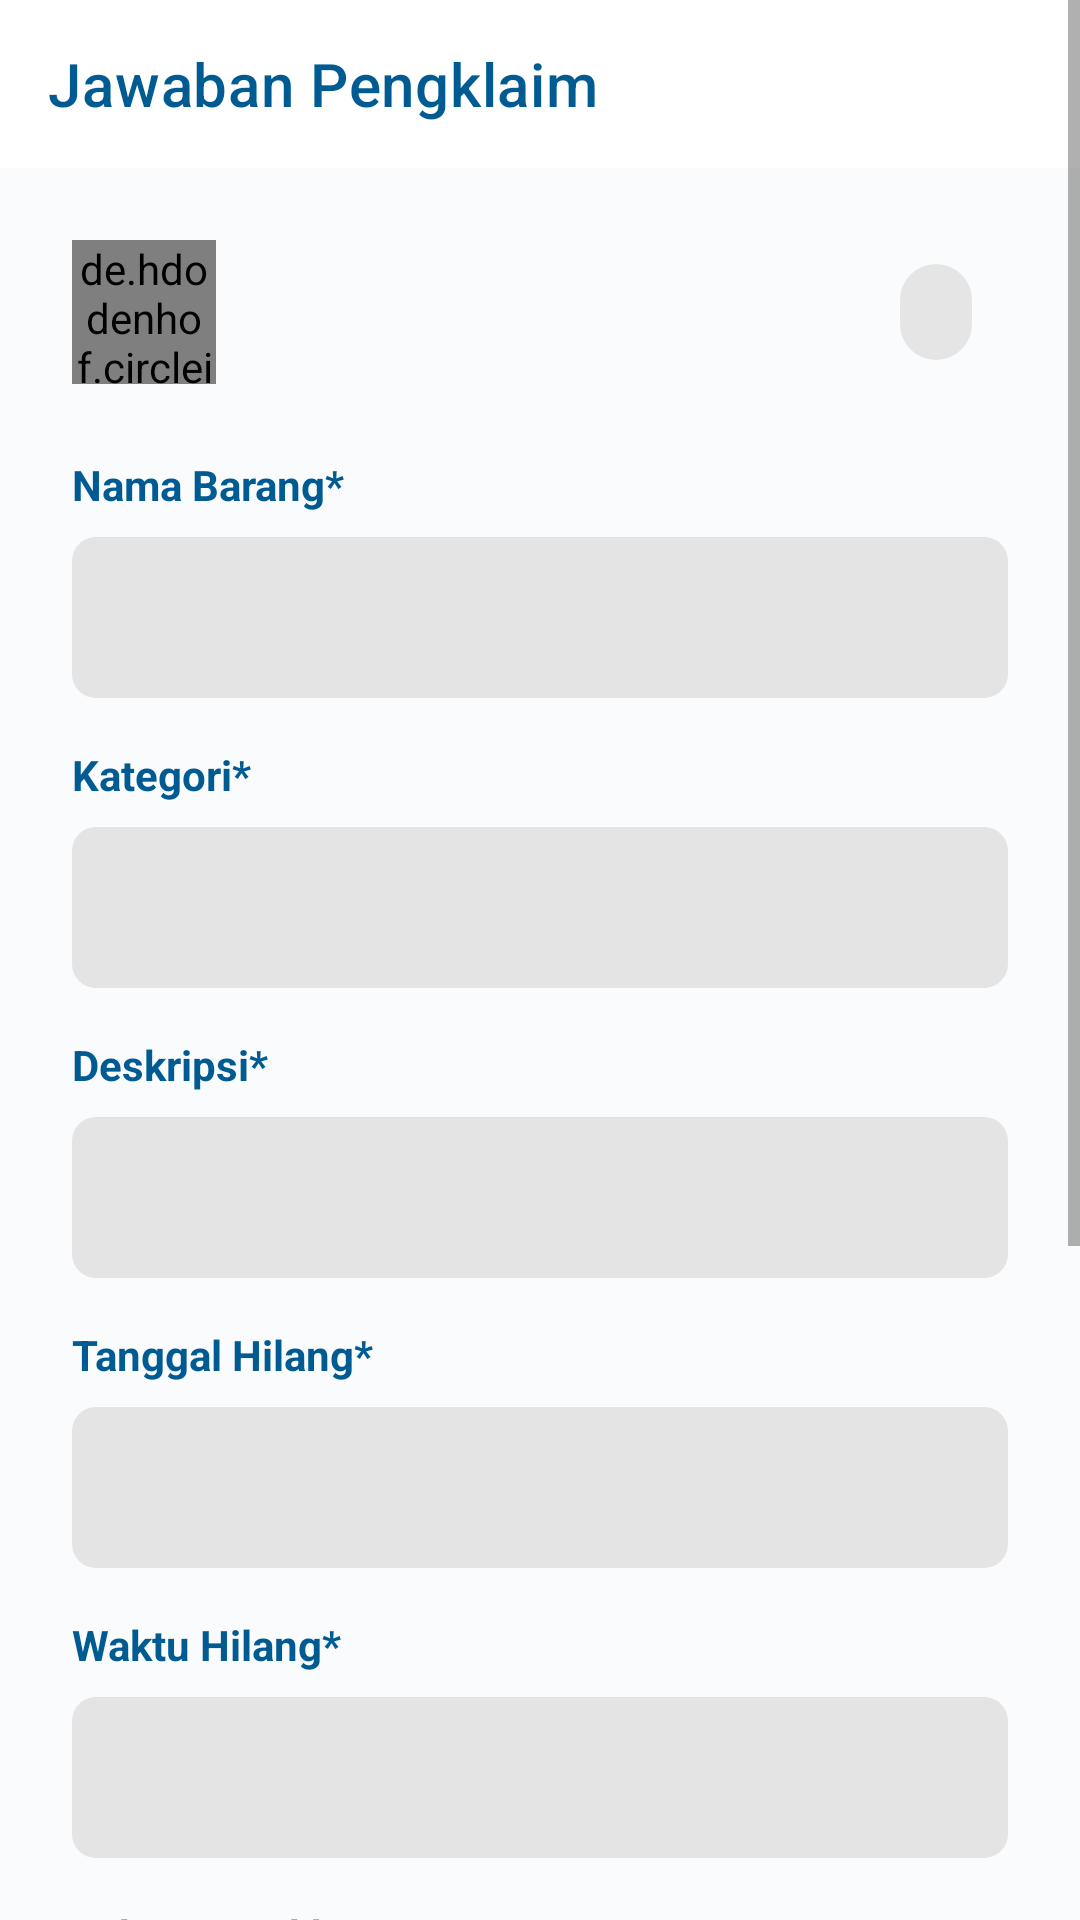

Write the Android layout XML for this screen, with the resource values it uses.
<!-- AndroidManifest.xml: application theme Theme.Unifind -->
<!-- res/layout/penemuan_verifikasi_detail_jawaban.xml -->
<?xml version="1.0" encoding="utf-8"?>
<ScrollView xmlns:android="http://schemas.android.com/apk/res/android"
    xmlns:app="http://schemas.android.com/apk/res-auto"
    xmlns:tools="http://schemas.android.com/tools"
    android:layout_width="match_parent"
    android:layout_height="match_parent"
    android:background="#F9FBFC"
    android:fillViewport="true"
    tools:context=".ui.profile.verifikasi.PenemuanVerifikasiDetailJawabanFragment">

    <LinearLayout
        android:layout_width="match_parent"
        android:layout_height="wrap_content"
        android:orientation="vertical">

        <com.google.android.material.appbar.AppBarLayout
            android:layout_width="match_parent"
            android:layout_height="wrap_content"
            android:background="@android:color/white">

            <androidx.appcompat.widget.Toolbar
                android:id="@+id/toolbar_detail_jawaban"
                android:layout_width="match_parent"
                android:layout_height="?attr/actionBarSize"
                app:navigationIcon="@drawable/ic_back_arrow"
                app:title="Jawaban Pengklaim"
                app:titleTextColor="@color/biru_tab" />

        </com.google.android.material.appbar.AppBarLayout>

        <LinearLayout
            android:layout_width="match_parent"
            android:layout_height="wrap_content"
            android:orientation="vertical"
            android:padding="24dp">

            
            <RelativeLayout
                android:layout_width="match_parent"
                android:layout_height="wrap_content"
                android:layout_marginBottom="24dp">

                <de.hdodenhof.circleimageview.CircleImageView
                    android:id="@+id/iv_detail_profile_pengklaim"
                    android:layout_width="48dp"
                    android:layout_height="48dp"
                    android:layout_centerVertical="true"
                    android:src="@drawable/baseline_person_outline_24" />

                <LinearLayout
                    android:layout_width="wrap_content"
                    android:layout_height="wrap_content"
                    android:layout_centerVertical="true"
                    android:layout_marginStart="16dp"
                    android:layout_toEndOf="@id/iv_detail_profile_pengklaim"
                    android:orientation="vertical">

                    <TextView
                        android:id="@+id/tv_detail_nama_pengklaim"
                        android:layout_width="wrap_content"
                        android:layout_height="wrap_content"
                        android:textColor="@android:color/black"
                        android:textSize="16sp"
                        android:textStyle="bold"
                        tools:text="User B" />

                    <TextView
                        android:id="@+id/tv_detail_nim_pengklaim"
                        android:layout_width="wrap_content"
                        android:layout_height="wrap_content"
                        android:textColor="@color/abu_tab"
                        android:textSize="14sp"
                        tools:text="2121212121" />
                </LinearLayout>

                <com.google.android.material.chip.Chip
                    android:id="@+id/chip_detail_status_verifikasi"
                    android:layout_width="wrap_content"
                    android:layout_height="wrap_content"
                    android:layout_alignParentEnd="true"
                    android:layout_centerVertical="true"
                    tools:text="Sedang Diverifikasi" />
            </RelativeLayout>


            
            <TextView
                style="@style/FormLabel"
                android:text="Nama Barang*" />
            <TextView
                android:id="@+id/tv_detail_nama_barang"
                style="@style/FormValue"
                tools:text="iPhone 18 Pro Max" />

            
            <TextView
                style="@style/FormLabel"
                android:layout_marginTop="16dp"
                android:text="Kategori*" />
            <TextView
                android:id="@+id/tv_detail_kategori"
                style="@style/FormValue"
                tools:text="Handphone" />

            
            <TextView
                style="@style/FormLabel"
                android:layout_marginTop="16dp"
                android:text="Deskripsi*" />
            <TextView
                android:id="@+id/tv_detail_deskripsi"
                style="@style/FormValue"
                android:lineSpacingExtra="4dp"
                tools:text="Deskripsi lengkap dari barang yang diklaim oleh pengguna." />

            
            <TextView
                style="@style/FormLabel"
                android:layout_marginTop="16dp"
                android:text="Tanggal Hilang*" />
            <TextView
                android:id="@+id/tv_detail_tanggal"
                style="@style/FormValue"
                tools:text="12 Juni 2025" />

            
            <TextView
                style="@style/FormLabel"
                android:layout_marginTop="16dp"
                android:text="Waktu Hilang*" />
            <TextView
                android:id="@+id/tv_detail_waktu"
                style="@style/FormValue"
                tools:text="14:30 WIB" />

            
            <TextView
                style="@style/FormLabel"
                android:layout_marginTop="16dp"
                android:text="Lokasi Terakhir*" />
            <TextView
                android:id="@+id/tv_detail_lokasi"
                style="@style/FormValue"
                tools:text="Perpustakaan Lt. 2" />

            
            <TextView
                style="@style/FormLabel"
                android:layout_marginTop="16dp"
                android:text="Foto Bukti dari Pengklaim" />
            <ImageView
                android:id="@+id/iv_detail_foto"
                android:layout_width="match_parent"
                android:layout_height="200dp"
                android:layout_marginTop="8dp"
                android:background="#E0E0E0"
                android:scaleType="centerCrop"
                android:visibility="gone"
                tools:src="@tools:sample/backgrounds/scenic"
                android:contentDescription="Foto bukti dari pengklaim" />
            <TextView
                android:id="@+id/tv_detail_foto_kosong"
                android:layout_width="match_parent"
                android:layout_height="wrap_content"
                android:layout_marginTop="8dp"
                android:text="Pengklaim tidak melampirkan foto."
                android:gravity="center"
                android:padding="24dp"
                android:background="@drawable/bg_form_upload_area"/>

            
            <LinearLayout
                android:layout_width="match_parent"
                android:layout_height="wrap_content"
                android:orientation="horizontal"
                android:layout_marginTop="32dp"
                android:layout_marginBottom="16dp">


                <com.google.android.material.button.MaterialButton
                    android:id="@+id/btn_terima_klaim"
                    android:layout_width="0dp"
                    android:layout_height="wrap_content"
                    android:layout_weight="1"
                    android:text="Terima"
                    android:textAllCaps="false"
                    app:backgroundTint="#3BB552"
                    android:layout_marginBottom="40dp"
                    android:layout_marginStart="8dp"/>
            </LinearLayout>

        </LinearLayout>
    </LinearLayout>
</ScrollView>
<!-- resources referenced by this layout -->
<resources>
  <color name="abu_tab">#6A7173</color>
  <color name="biru_tab">#005B92</color>
  <!-- drawable bg_form_upload_area (drawable) -->
  <?xml version="1.0" encoding="utf-8"?>
  <shape xmlns:android="http://schemas.android.com/apk/res/android">
      
      <solid android:color="#F0F4F7"/>
  
      
      <corners android:radius="8dp"/>
  
      
      <stroke
          android:width="2dp"
          android:color="#D0DDE7"
          android:dashWidth="10px"
          android:dashGap="10px"/>
  </shape>
  <style name="FormLabel" parent="Widget.AppCompat.TextView">
          <item name="android:layout_width">wrap_content</item>
          <item name="android:layout_height">wrap_content</item>
          <item name="android:textColor">@color/biru_tab</item>
          <item name="android:textSize">14sp</item>
          <item name="android:textStyle">bold</item>
      </style>
  <style name="FormValue" parent="Widget.AppCompat.TextView">
          <item name="android:layout_width">match_parent</item>
          <item name="android:layout_height">wrap_content</item>
          <item name="android:background">@drawable/bg_form_input_field</item>
          <item name="android:padding">16dp</item>
          <item name="android:textColor">@android:color/black</item>
          <item name="android:textSize">16sp</item>
          <item name="android:layout_marginTop">8dp</item>
      </style>
  <style name="Theme.Unifind" parent="Theme.MaterialComponents.DayNight.NoActionBar">
          
          <item name="colorPrimary">@color/purple_500</item>
          <item name="colorPrimaryVariant">@color/purple_700</item>
          <item name="colorOnPrimary">@color/white</item>
          
          <item name="colorSecondary">@color/teal_200</item>
          <item name="colorSecondaryVariant">@color/teal_700</item>
          <item name="colorOnSecondary">@color/black</item>
          
          <item name="android:statusBarColor">?attr/colorPrimaryVariant</item>
          
      </style>
  <!-- drawable bg_form_input_field (drawable) -->
  <?xml version="1.0" encoding="utf-8"?>
  <shape xmlns:android="http://schemas.android.com/apk/res/android">
      
      <solid android:color="#E4E4E5" />
  
      
      <corners android:radius="8dp" />
  </shape>
  <color name="purple_500">#FF6200EE</color>
  <color name="purple_700">#FF3700B3</color>
  <color name="white">#FFFFFFFF</color>
  <color name="teal_200">#FF03DAC5</color>
  <color name="teal_700">#FF018786</color>
  <color name="black">#FF000000</color>
</resources>
